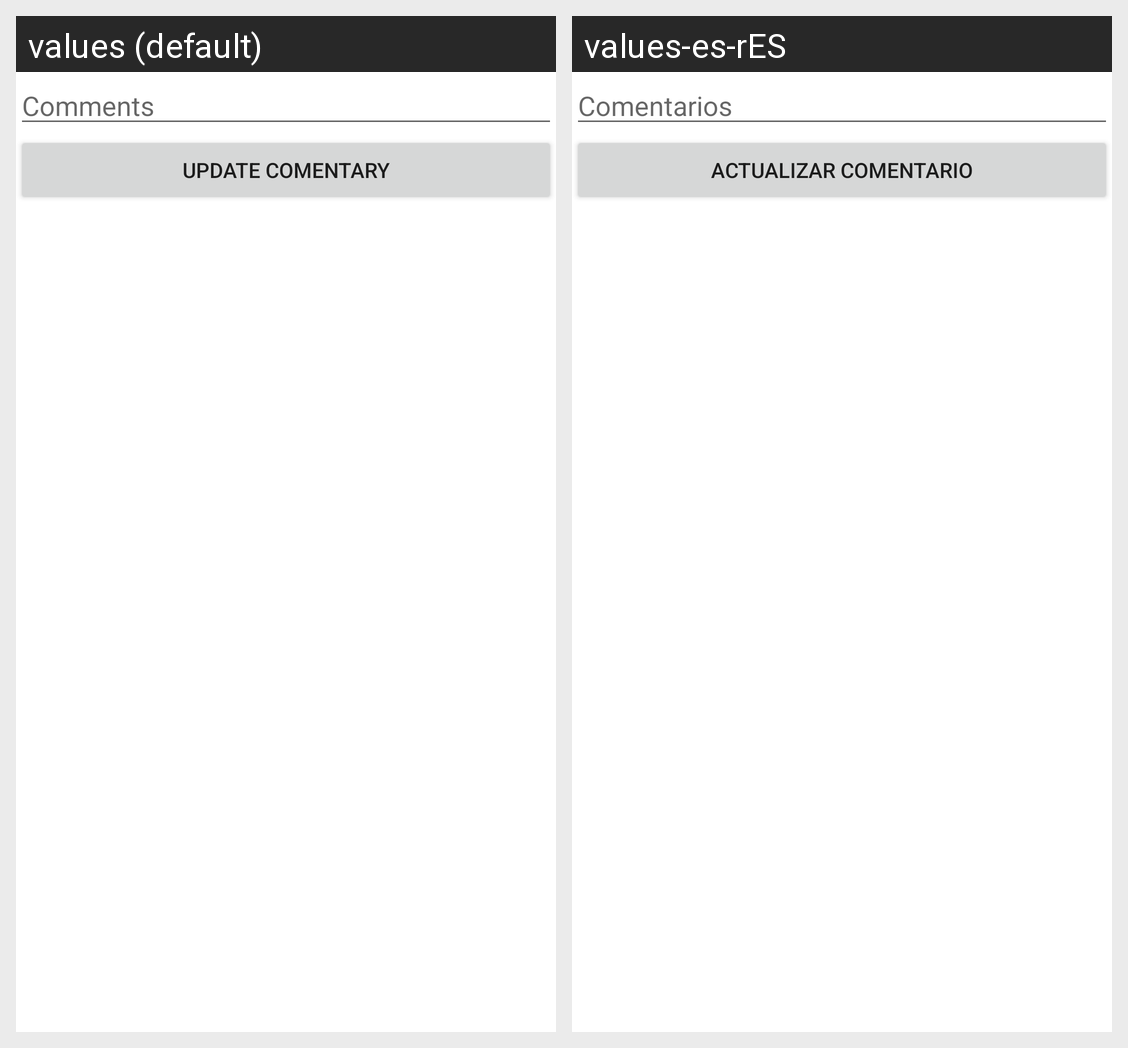

Translations of the strings shown on this Android screen, per locale in the grid:
Android screen res/layout/fragment_modifcar_comentario.xml rendered under 2 locales, left to right: values (default), values-es-rES. Device: Nexus 5 (rendered at 1080×1920; each locale shown at half size, 540×960, under a caption strip naming it); theme Theme.Salas.
Strings drawn on this screen, with the default value and each locale's value (text and hints the layout hard-codes, and strings that could not be matched under every locale, appear in the picture but are not listed):

comentary
  values: Comments
  values-es-rES: Comentarios

modificar
  values: Update Comentary
  values-es-rES: Actualizar comentario
